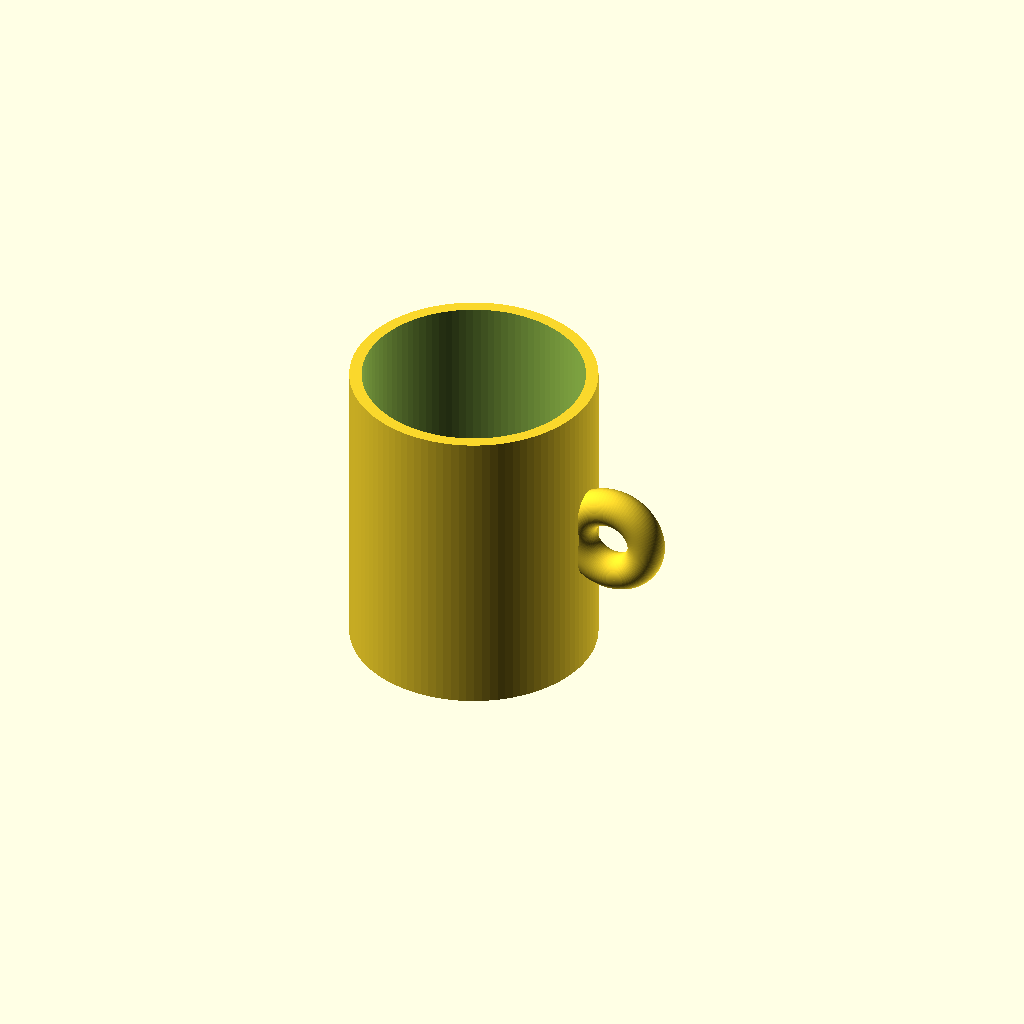
Cell 1: the model at its default parameters.
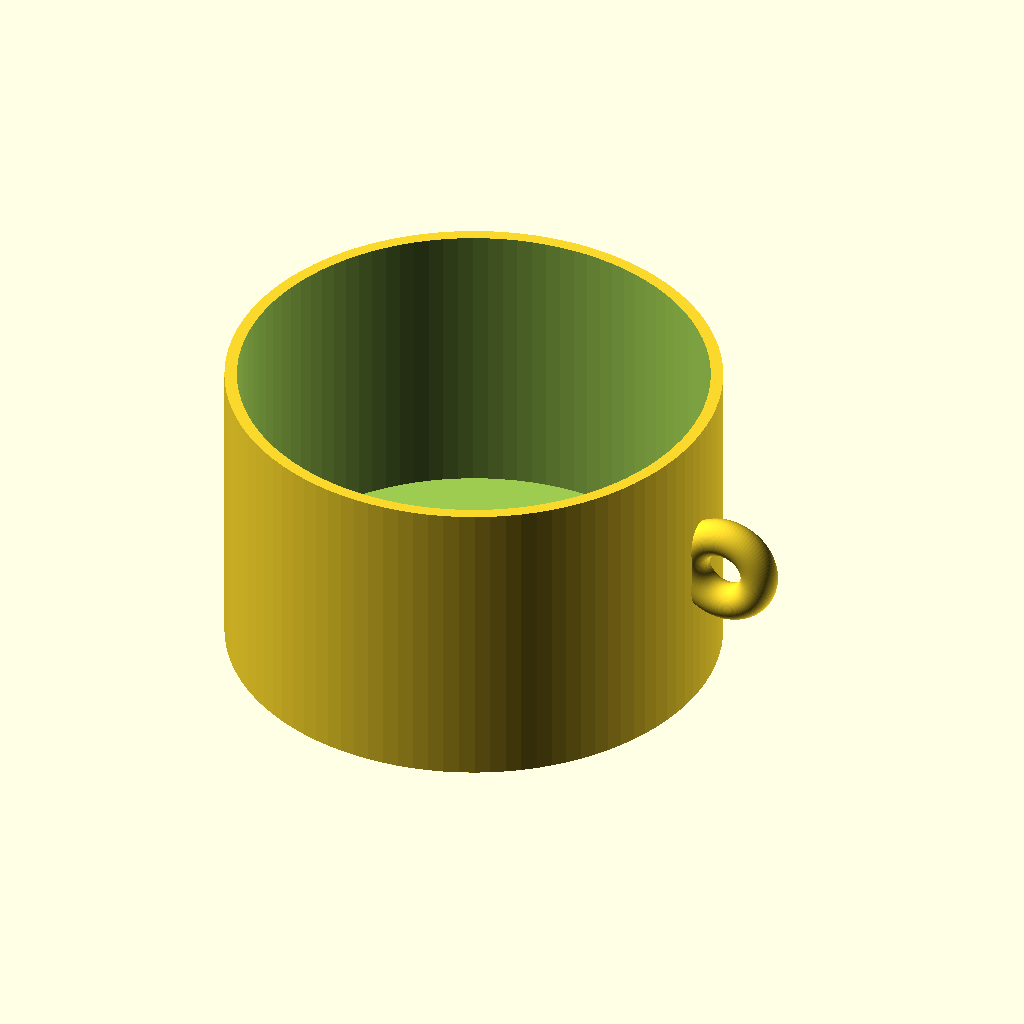
Cell 2: outer_d = 160 (everything else at default).
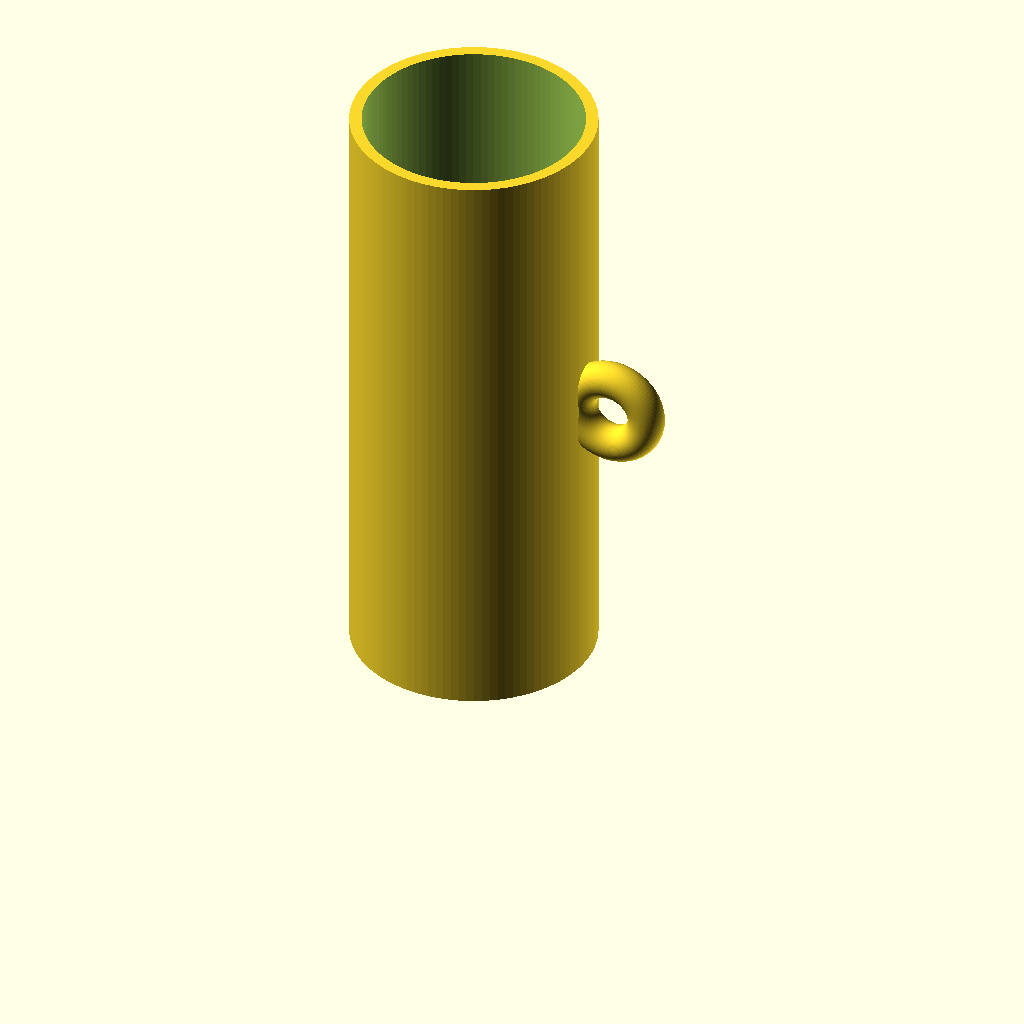
Cell 3: height = 200 (everything else at default).
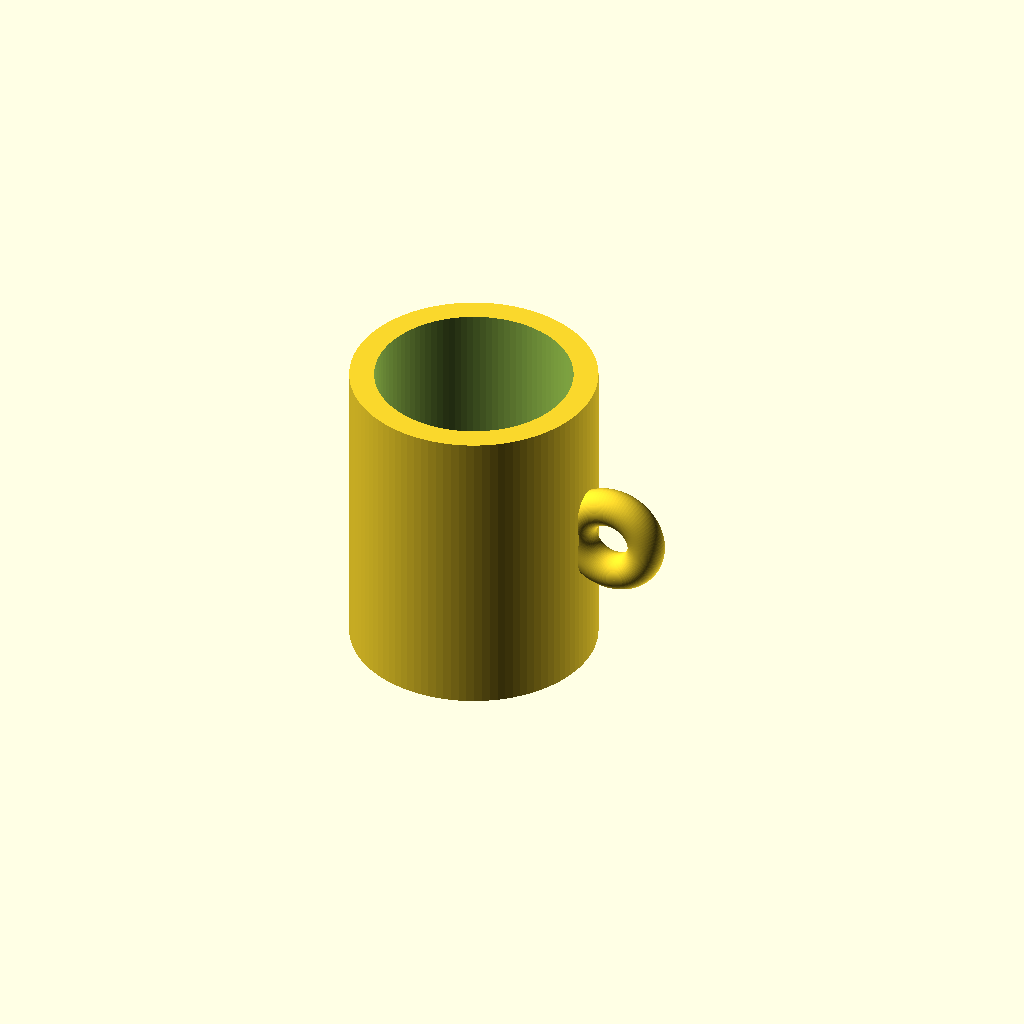
Cell 4 — wall set to 8, the other parameters unchanged.
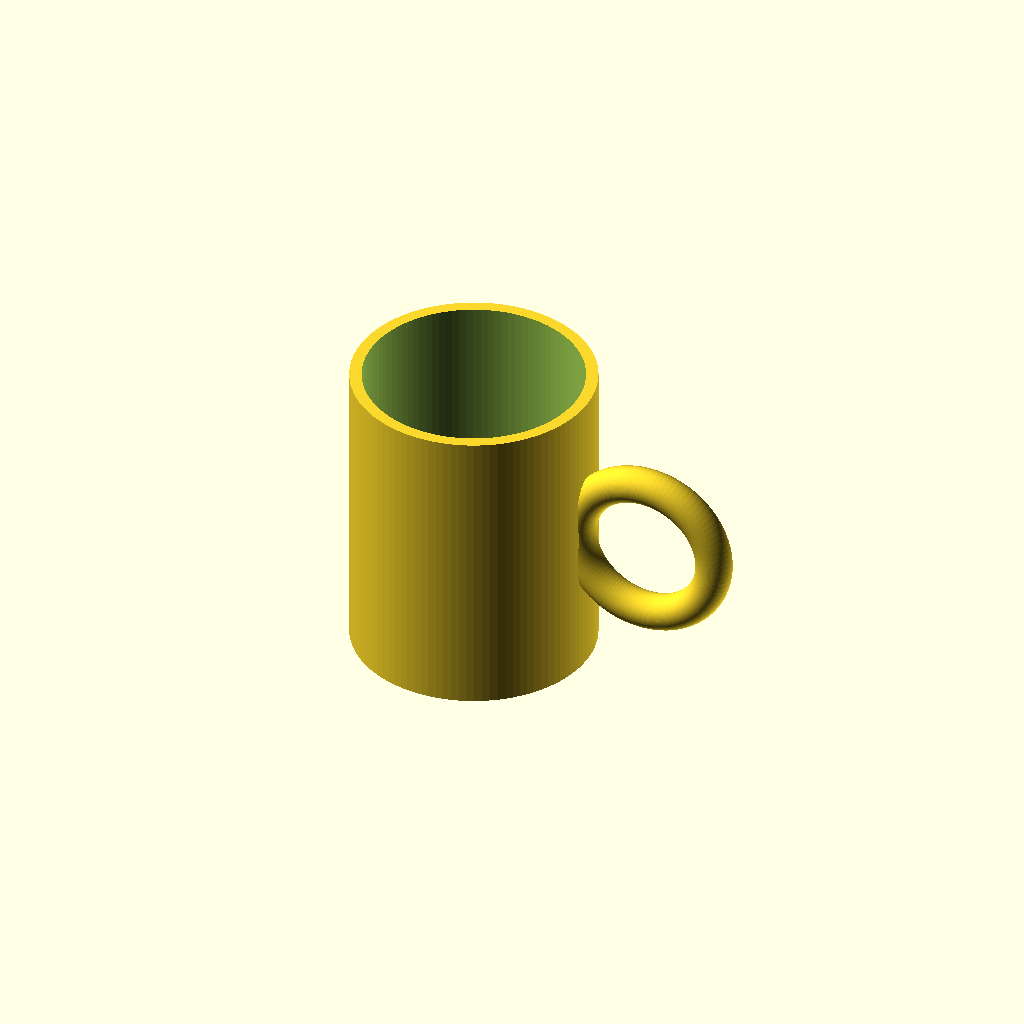
Cell 5: handle_r = 24 (everything else at default).
All cells are drawn from one camera (rotation 55°, 0°, 25°, orthographic, colour scheme Cornfield), so only the parameter changes between them.
OpenSCAD source file results/tier-1-mug/bare-low_claude-opus-4-7-663bdbdcad7c-2026-04-27T20-37-47-394Z/final.scad:
$fn = 100;

outer_d = 80;
height  = 100;
wall    = 4;
bottom  = 6;
handle_r = 12;       // リング取手の中心半径
handle_tube = 6;     // 取手の太さ(チューブ半径)

module mug() {
    difference() {
        cylinder(d = outer_d, h = height);
        translate([0, 0, bottom])
            cylinder(d = outer_d - 2*wall, h = height);
    }
}

module handle() {
    translate([outer_d/2 + handle_r - handle_tube/2, 0, height/2])
        rotate([90, 0, 0])
            rotate_extrude()
                translate([handle_r, 0, 0])
                    circle(r = handle_tube);
}

union() {
    mug();
    handle();
}
Customizer parameters (derived from the source; name, type, default, range or options):
outer_d: number, default 80
height: number, default 100
wall: number, default 4
bottom: number, default 6
handle_r: number, default 12
handle_tube: number, default 6
